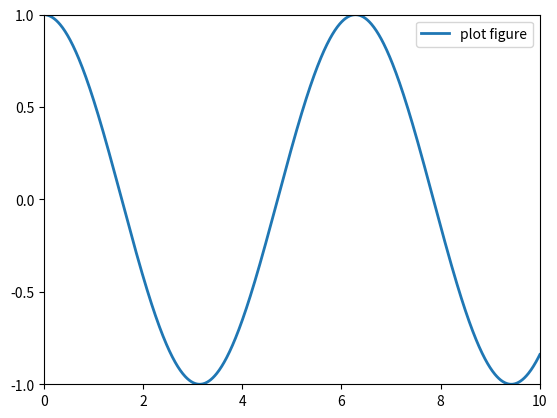

Source code (Python):
import matplotlib.pyplot as plt
import numpy as np

x = np.linspace(0.05, 10, 1000)
y = np.cos(x)
plt.plot(x, y, ls='-', lw=2, label='plot figure')

plt.legend(loc="upper right")

# some extra configure
plt.xticks(np.arange(0.0, 11.0, 2.0))
plt.xlim(0.0, 10.0)
plt.yticks(np.arange(-1.0, 1.1, 0.5))
plt.ylim(-1.0, 1.0)

plt.show()